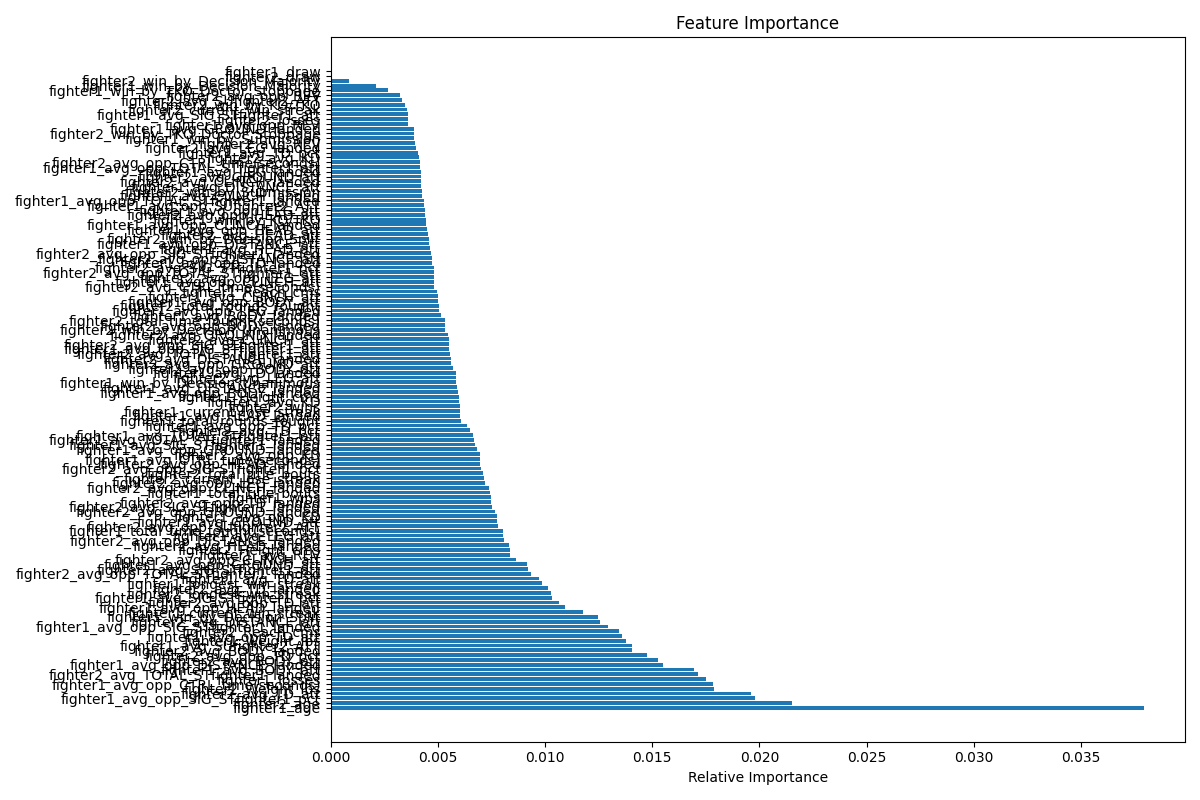

The table this chart was drawn from, first rows:
feature, importance
fighter1_age, 0.03795
fighter2_age, 0.02151
fighter1_avg_opp_SIG_STfighter1_pct, 0.01977
fighter2_avg_TD_att, 0.01959
fighter2_Weight_lbs, 0.01786
fighter1_avg_opp_CTRL_time(seconds), 0.01782
fighter1_losses, 0.01751
fighter2_avg_TOTAL_STfighter1_landed, 0.01715
fighter1_avg_BODY_att, 0.01695
fighter1_avg_opp_DISTANCE_landed, 0.01548
fighter2_avg_BODY_att, 0.01528
fighter2_avg_opp_TD_pct, 0.01473
fighter2_avg_BODY_landed, 0.01407
fighter1_avg_SUfighter2_ATT, 0.01403
fighter1_Weight_lbs, 0.01377
fighter1_avg_opp_TD_att, 0.01357
fighter2_Reach_cms, 0.01344
fighter1_avg_opp_SIG_STfighter1_landed, 0.01295
fighter2_avg_DISTANCE_att, 0.01256
fighter1_win_by_Decision_Split, 0.01246
fighter1_current_win_streak, 0.01176
fighter1_avg_opp_HEAD_landed, 0.01092
fighter2_avg_opp_TD_att, 0.01067
fighter1_avg_SIG_STfighter1_pct, 0.01032
fighter2_longest_win_streak, 0.01028
fighter2_avg_TD_landed, 0.01014
fighter1_longest_win_streak, 0.009835
fighter1_avg_TD_att, 0.009692
fighter2_avg_opp_TOTAL_STfighter1_landed, 0.009351
fighter2_avg_SIG_STfighter1_att, 0.009223
fighter1_avg_opp_GROUND_att, 0.009156
fighter2_avg_opp_CLINCH_att, 0.008661
fighter1_avg_REV, 0.008383
fighter2_Height_cms, 0.008366
fighter2_avg_HEAD_landed, 0.008327
fighter2_avg_opp_DISTANCE_landed, 0.008083
fighter1_avg_LEG_att, 0.008032
fighter1_total_time_fought(seconds), 0.008013
fighter2_avg_opp_SUfighter2_ATT, 0.007816
fighter1_avg_GROUND_att, 0.007771
fighter1_avg_opp_KD, 0.007752
fighter2_avg_opp_GROUND_landed, 0.007648
fighter2_avg_SIG_STfighter1_landed, 0.007529
fighter2_avg_opp_TD_landed, 0.007473
fighter1_wins, 0.007461
fighter1_total_title_bouts, 0.007413
fighter2_avg_opp_CLINCH_landed, 0.007372
fighter2_avg_opp_LEG_landed, 0.007192
fighter2_current_lose_streak, 0.007173
fighter2_total_title_bouts, 0.007089
fighter2_avg_opp_SIG_STfighter1_pct, 0.007005
fighter2_avg_opp_HEAD_landed, 0.006968
fighter1_avg_CTRL_time(seconds), 0.006954
fighter2_avg_opp_KD, 0.006951
fighter1_avg_opp_GROUND_landed, 0.006846
fighter1_avg_SIG_STfighter1_landed, 0.006712
fighter1_avg_TOTAL_STfighter1_landed, 0.006663
fighter1_avg_TOTAL_STfighter1_att, 0.006642
fighter2_avg_TD_pct, 0.00652
fighter1_avg_opp_TD_pct, 0.006337
... 74 more rows
